Run: headless pygame with SDL's dummy video driver; simulated clock (each Clock.tick advances the game by its frame time, no real sleeping); random seed 0; keys injected as events and as key.get_pressed() state; mouse plan: one left click at the window centre at the start of phase 2, then a move to the lower-right quarter at the start of phase 3.
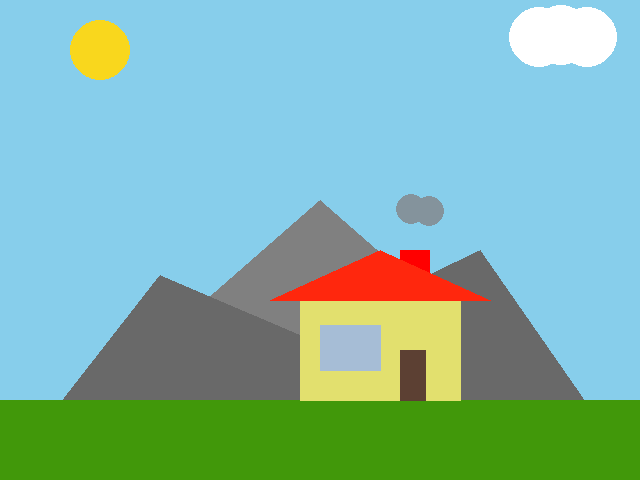
Frame 1 of 4 · flips 1–60 · no input
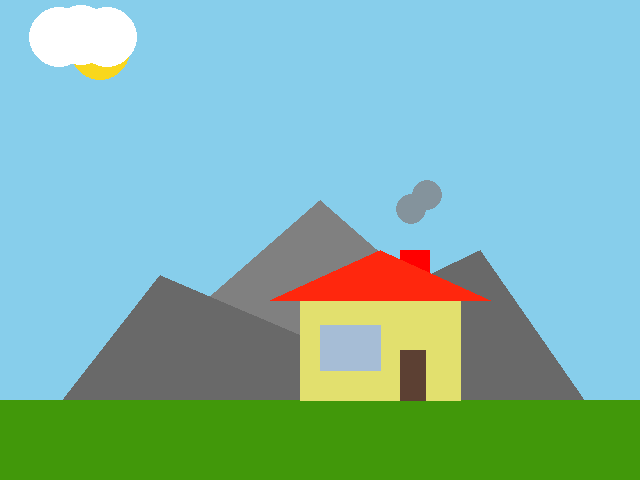
Frame 2 of 4 · flips 61–180 · clicked the window centre · tapped SPACE, RETURN · held RIGHT (→), D
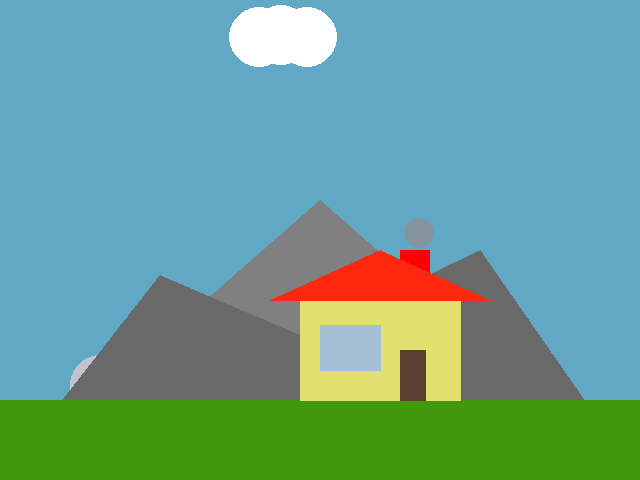
Frame 3 of 4 · flips 181–300 · moved the mouse to the lower-right quarter · held DOWN (↓), S
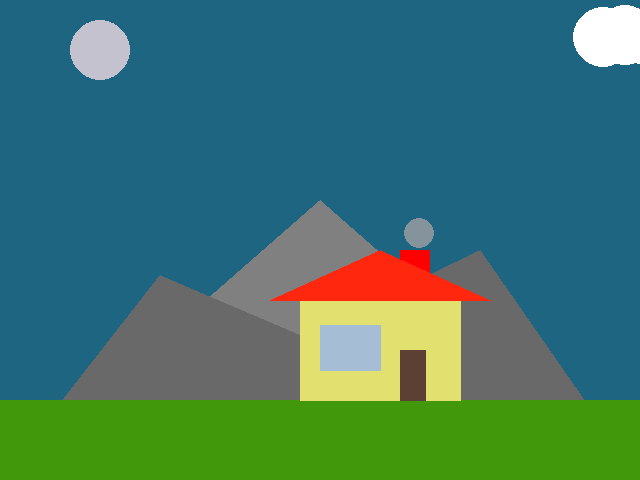
Frame 4 of 4 · flips 301–420 · held LEFT (←), A, UP (↑), W

The pygame program that drew these frames:

# pygame template

import pygame


pygame.init()

WIDTH = 640
HEIGHT = 480
SIZE = (WIDTH, HEIGHT)

screen = pygame.display.set_mode(SIZE)
clock = pygame.time.Clock()

# ---------------------------
# Initialize global variables
Day_Night_Call = 7500
Next_call = 7500
Day = False
Sky_RGB = 100
Sun_y = 50
Moon_y = 400
Smoke_timer = 100
cloud_x = 563
cloud_moveby = 4
# ---------------------------

running = True
while running:
    # EVENT HANDLING
    for event in pygame.event.get():
        if event.type == pygame.QUIT:
            running = False
        elif event.type == pygame.MOUSEBUTTONDOWN:
            print(event.pos)
    # GAME STATE UPDATES
    #Day night Cycle
    current_time = pygame.time.get_ticks()
    if current_time >= Next_call:
        Next_call += Day_Night_Call
        print('Time Cycle')
        if Day:
            Day = False
        else:
            Day = True

    if Day:
        if Sun_y < 400:
            Sun_y += 5
            Sky_RGB -= 0.5
        if Sun_y == 400 and Moon_y > 50:
            Moon_y -= 5
            Sky_RGB -= 1
    else:
        if Moon_y < 400:
            Moon_y += 5
            Sky_RGB += 0.5
        if Moon_y == 400 and Sun_y > 50:
            Sun_y -= 5
            Sky_RGB += 1
    
    # Smoke Timer
    Smoke_timer -= 1
    if Smoke_timer == 0:
        Smoke_timer = 100

    # Cloud Animation
    if cloud_x > 670:
        cloud_moveby = -4
    elif cloud_x < -78:
        cloud_moveby = 4
    cloud_x += cloud_moveby

    # DRAW
    # Sky
    screen.fill((Sky_RGB+35, Sky_RGB+106, Sky_RGB+135))  # always the first drawing command

    # Sun & Moon
    pygame.draw.circle(screen, (249,215,29), (100, Sun_y), 30)
    pygame.draw.circle(screen, (197,194,207), (100, Moon_y), 30)

    # Background
    pygame.draw.polygon(screen,(128,128,128),((320,200),(0,480),(640,480)))
    pygame.draw.polygon(screen,(105,105,105),((480,250),(0,480),(640,480)))
    pygame.draw.polygon(screen,(105,105,105),((160,275),(0,480),(640,480)))
    pygame.draw.polygon(screen,(65,152,10),((0,400),(0,480),(640,480),(640,400)))

    # House
    pygame.draw.rect(screen, (255,0,0), (400,250,30,40))
    pygame.draw.polygon(screen, (226, 224, 110),((300,400),(300,300),(460,300),(460,400)))
    pygame.draw.polygon(screen, (255,39,13),((270,300),(270,300),(490,300),(380,250)))
    pygame.draw.polygon(screen, (92, 64, 51),((400,400),(425,400),(425,350),(400,350)))
    pygame.draw.polygon(screen,(166, 189, 214), ((380,370),(320,370),(320,325),(380,325)))

    # Smoke
    if Smoke_timer <= 100 and Smoke_timer >= 50:
        pygame.draw.circle(screen, (132, 147, 156), (419, 233), 15)
    if Smoke_timer <= 75 and Smoke_timer >= 25:
        pygame.draw.circle(screen, (132, 147, 156), (429, 211), 15)
    if Smoke_timer <= 50 and Smoke_timer >= 0:
        pygame.draw.circle(screen, (132, 147, 156), (411, 209), 15)
    if Smoke_timer <= 25 and Smoke_timer >= 0:
        pygame.draw.circle(screen, (132, 147, 156), (427, 195), 15)

    # Clouds
    pygame.draw.circle(screen, (255,255,255), (cloud_x + 48,37), 30)
    pygame.draw.circle(screen, (255,255,255), (cloud_x + 22, 35), 30)
    pygame.draw.circle(screen, (255,255,255), (cloud_x, 37), 30)

    # Must be the last two lines
    # of the game loop
    pygame.display.flip()
    clock.tick(30)
    #---------------------------


pygame.quit()
